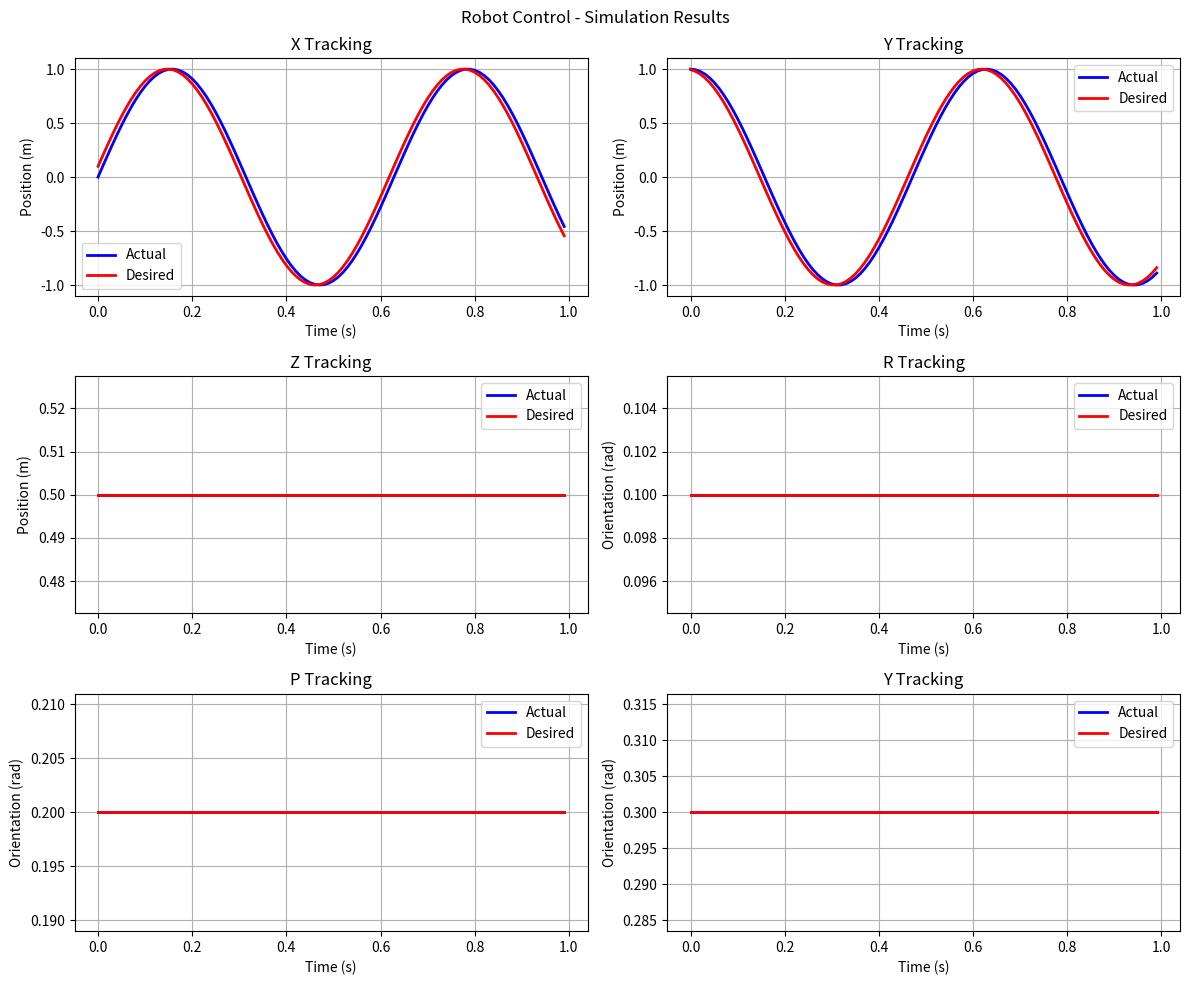

Generate this figure with matplotlib:
import matplotlib
matplotlib.use('Agg')  # 使用非交互式后端
import matplotlib.pyplot as plt
import numpy as np

# 读取txt文件数据并绘制轨迹和速度曲线

def read_trajectory_data(file_path):
    """
    读取轨迹数据文件
    每行包含14个数据：前7个是关节位置，后7个是关节速度
    """
    positions = []
    velocities = []
    
    with open(file_path, 'r') as file:
        for line in file:
            # 分割每行的数据
            data = line.strip().split()
            if len(data) == 14:
                # 前7个是关节位置
                joint_pos = [float(x) for x in data[:7]]
                # 后7个是关节速度
                joint_vel = [float(x) for x in data[7:]]
                
                positions.append(joint_pos)
                velocities.append(joint_vel)
    
    return np.array(positions), np.array(velocities)

class DataCollector:
    def __init__(self):
        # 数据收集容器
        self.timestamps = []
        self.actual_pose = []
        self.desired_pose = []
        self.idx = ["x", "y", "z", "r", "p", "y"]
        
    def add_data(self, timestamp, actual_pose, desired_pose):
        """收集数据点"""
        self.timestamps.append(timestamp)
        self.actual_pose.append(actual_pose)
        self.desired_pose.append(desired_pose)
    
    def plot_after_simulation(self, save_to_file=False, filename="simulation_results.png"):
        """仿真结束后显示绘图界面"""
        if not self.timestamps:
            print("没有数据可绘制")
            return
            
        print("仿真完成，开始绘制图表...")
        
        # 转换为numpy数组便于索引
        actual_pose_array = np.array(self.actual_pose)
        desired_pose_array = np.array(self.desired_pose)
        
        # 创建图形
        fig, axs = plt.subplots(3, 2, figsize=(12, 10))
        fig.suptitle('Robot Control - Simulation Results')
        
        # 绘制位置和姿态跟踪
        for i, name in enumerate(self.idx):
            row = i // 2
            col = i % 2
            ax = axs[row, col]
            
            ax.plot(self.timestamps, actual_pose_array[:, i], 'b-', label='Actual', linewidth=2)
            ax.plot(self.timestamps, desired_pose_array[:, i], 'r-', label='Desired', linewidth=2)
            
            title = f"{name.upper()} Tracking"
            ax.set_title(title)
            ax.set_xlabel('Time (s)')
            if i < 3:
                ax.set_ylabel('Position (m)')
            else:
                ax.set_ylabel('Orientation (rad)')
            ax.legend()
            ax.grid(True)
        
        # 调整布局
        plt.tight_layout()
        
        if save_to_file:
            # 保存到文件，避免显示问题
            plt.savefig(filename, dpi=300, bbox_inches='tight')
            print(f"图表已保存到: {filename}")
        else:
            # 尝试显示图表
            try:
                print("正在显示绘图界面...")
                plt.show()
                print("图表显示完成")
            except Exception as e:
                print(f"显示图表失败: {e}")
                print("尝试保存图表到文件...")
                plt.savefig("simulation_results.png", dpi=300, bbox_inches='tight')
                print("图表已保存到: simulation_results.png")

if __name__ == "__main__":
    plotter = DataCollector()
    for i in range(100):
        actual_pose = np.array([np.sin(i*0.1), np.cos(i*0.1), 0.5, 0.1, 0.2, 0.3])
        desired_pose = np.array([np.sin(i*0.1+0.1), np.cos(i*0.1+0.1), 0.5, 0.1, 0.2, 0.3])
        plotter.add_data(i*0.01, actual_pose, desired_pose)
    
    # 使用保存到文件模式，避免显示问题
    plotter.plot_after_simulation(save_to_file=False)
